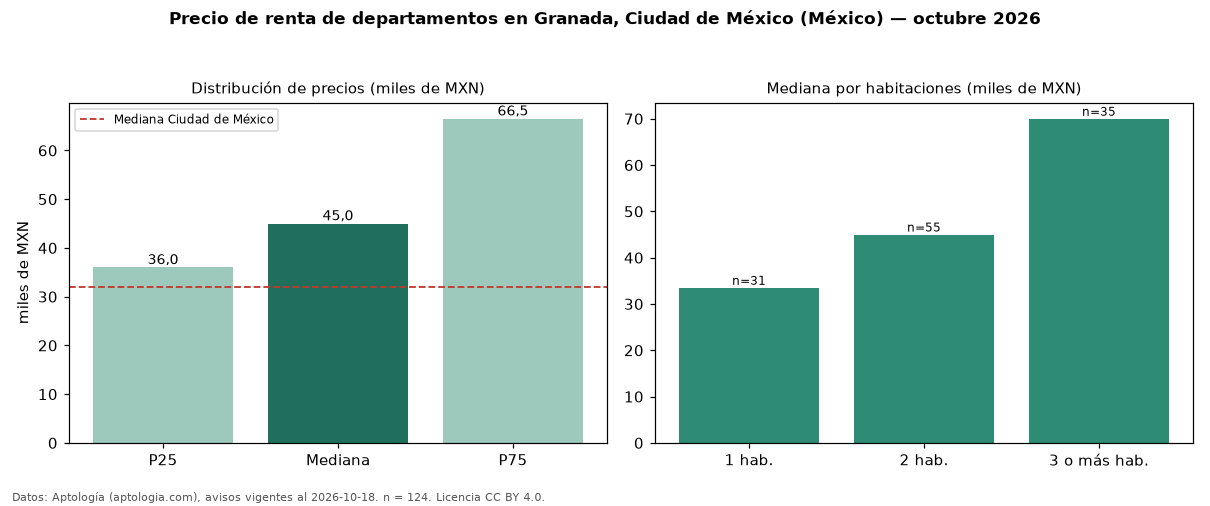

The data file committed next to this chart (first rows):
seccion, metrica, valor, moneda, n
precio, p25, 36000, MXN, 124
precio, mediana, 45000, MXN, 124
precio, p75, 66499, MXN, 124
precio, minimo, 17500, MXN, 124
precio, maximo, 150000, MXN, 124
m2, mediana_precio_m2, 473.2, MXN, 119
m2, area_mediana_m2, 115.5, m2, 119
banos, mediana_banos, 2.0, , 
habitaciones, 1, 33500, MXN, 31
habitaciones, 2, 45000, MXN, 55
habitaciones, 3+, 70000, MXN, 35
ciudad, mediana_ciudad_referencia, 32000, MXN, 
ciudad, mediana_m2_ciudad, 333.3, MXN, 
fuente, fecha_datos, 2026-10-18, , 
fuente, atribucion, https://www.aptologia.com/, , 
fuente, licencia, CC BY 4.0, , 
